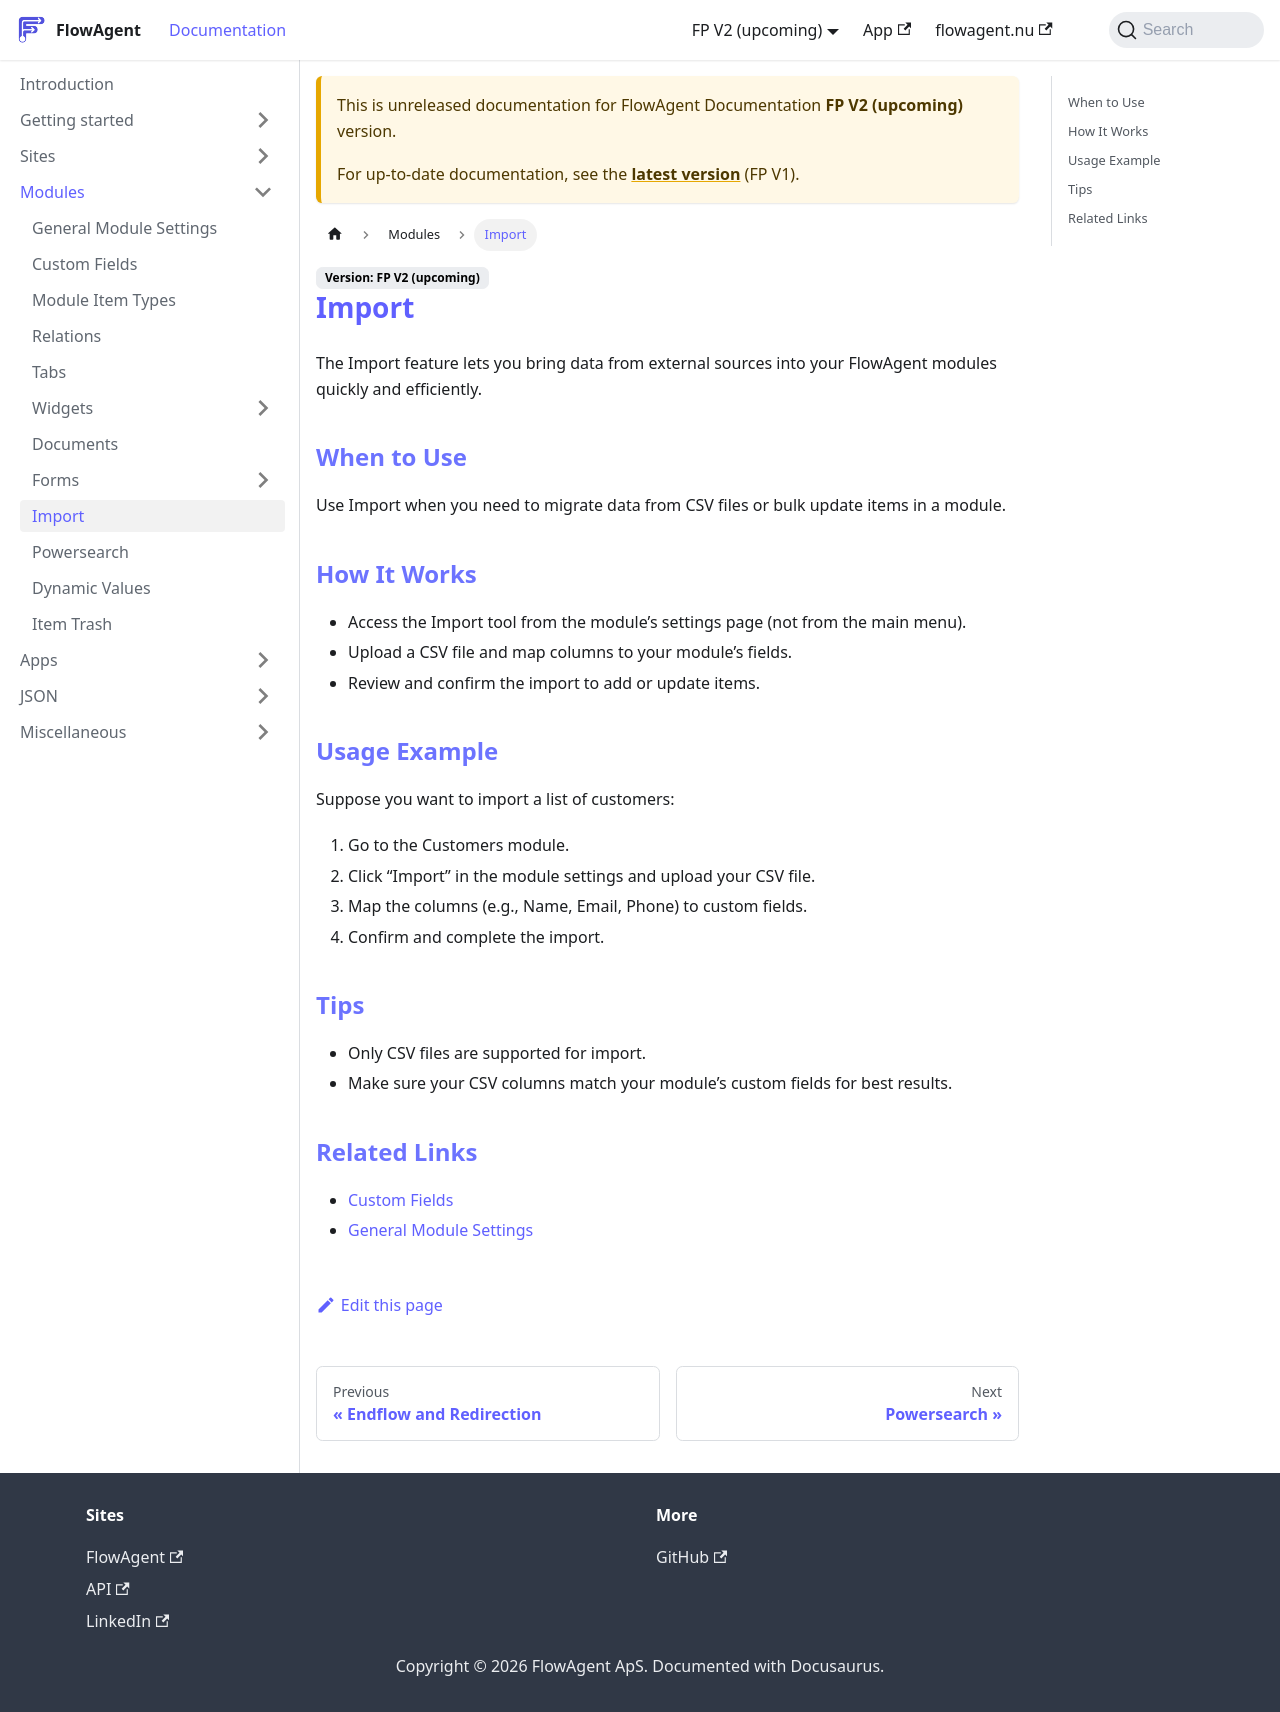

repository: flowagentnu/1rel-documentation · page: docs/v2/modules/import.html · generator: docusaurus

# Import

The Import feature lets you bring data from external sources into your FlowAgent modules quickly and efficiently.

## When to Use
Use Import when you need to migrate data from CSV files or bulk update items in a module.

## How It Works
- Access the Import tool from the module’s settings page (not from the main menu).
- Upload a CSV file and map columns to your module’s fields.
- Review and confirm the import to add or update items.

## Usage Example
Suppose you want to import a list of customers:

1. Go to the Customers module.
2. Click “Import” in the module settings and upload your CSV file.
3. Map the columns (e.g., Name, Email, Phone) to custom fields.
4. Confirm and complete the import.

## Tips
- Only CSV files are supported for import.
- Make sure your CSV columns match your module’s custom fields for best results.

## Related Links
- [Custom Fields](./customfields.md)
- [General Module Settings](./general.md)
